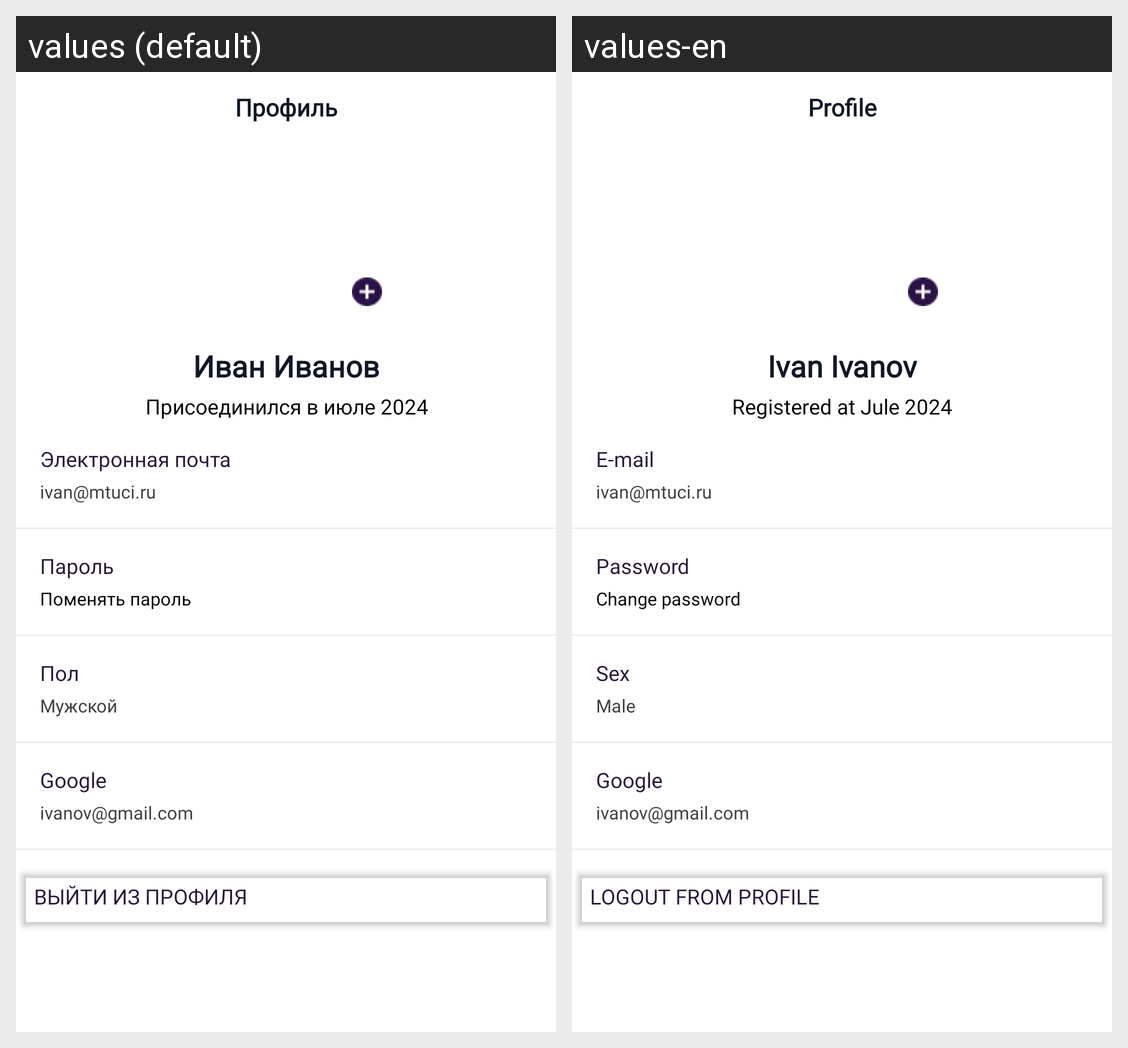

For this localized Android screen grid, give each drawn string resource with its value in every locale shown.
Android screen res/layout/profile.xml rendered under 2 locales, left to right: values (default), values-en. Device: Nexus 5 (rendered at 1080×1920; each locale shown at half size, 540×960, under a caption strip naming it); theme Base.Theme.KweallApp.
Strings drawn on this screen, with the default value and each locale's value (text and hints the layout hard-codes, and strings that could not be matched under every locale, appear in the picture but are not listed):

text_profile
  values: Профиль
  values-en: Profile

text_name_surname
  values: Иван Иванов
  values-en: Ivan Ivanov

string_registered_at
  values: Присоединился в июле 2024
  values-en: Registered at Jule 2024

Email
  values: Электронная почта
  values-en: E-mail

text_your_email
  values: ivan@mtuci.ru
  values-en: ivan@mtuci.ru

text_password
  values: Пароль
  values-en: Password

text_change_password
  values: Поменять пароль
  values-en: Change password

text_sex
  values: Пол
  values-en: Sex

text_man
  values: Мужской
  values-en: Male

text_google
  values: Google
  values-en: Google

text_your_gmail
  values: ivanov@gmail.com
  values-en: ivanov@gmail.com

text_logout_from_profile
  values: Выйти из профиля
  values-en: Logout from profile
